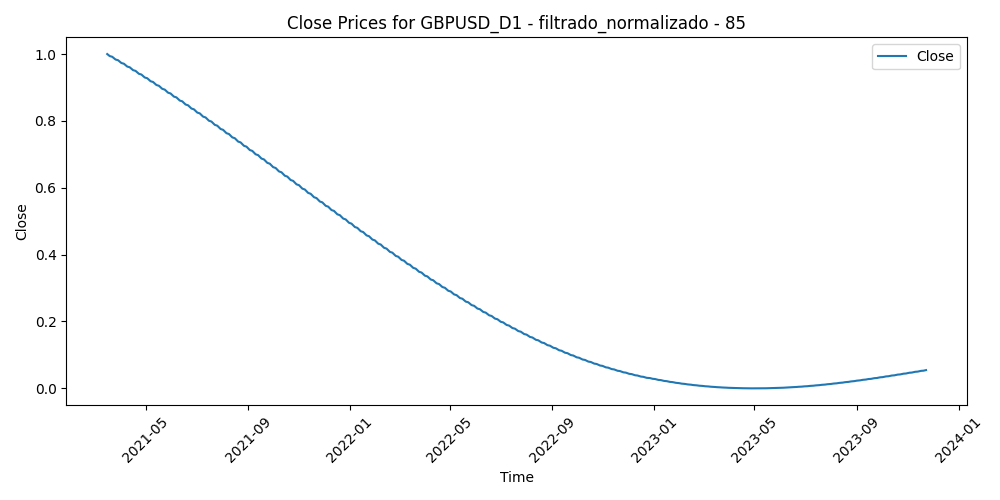

The data file committed next to this chart (first rows):
Time, Close, Volume, diferencia_media_85
2021-03-16, 1.0, 0.4866, 0.275
2021-03-17, 0.998, 0.504, 0.2461
2021-03-18, 0.9959, 0.6359, 0.2665
2021-03-19, 0.9939, 0.4978, 0.3
2021-03-22, 0.9919, 0.3345, 0.3038
2021-03-23, 0.9898, 0.4538, 0.359
2021-03-24, 0.9878, 0.4079, 0.3952
2021-03-25, 0.9857, 0.4376, 0.3731
2021-03-26, 0.9836, 0.3301, 0.3481
2021-03-29, 0.9816, 0.387, 0.3639
2021-03-30, 0.9795, 0.3563, 0.3762
2021-03-31, 0.9774, 0.3888, 0.3585
2021-04-01, 0.9753, 0.4339, 0.3368
2021-04-02, 0.9732, 0.3457, 0.3432
2021-04-05, 0.9711, 0.1828, 0.3081
2021-04-06, 0.969, 0.3856, 0.3484
2021-04-07, 0.9668, 0.4506, 0.3914
2021-04-08, 0.9647, 0.342, 0.3951
2021-04-09, 0.9626, 0.3369, 0.4113
2021-04-12, 0.9604, 0.3011, 0.3949
2021-04-13, 0.9583, 0.3754, 0.3948
2021-04-14, 0.9561, 0.3386, 0.3853
2021-04-15, 0.954, 0.3597, 0.3853
2021-04-16, 0.9518, 0.3641, 0.3582
2021-04-19, 0.9497, 0.2967, 0.2914
2021-04-20, 0.9475, 0.2097, 0.3166
2021-04-21, 0.9453, 0.1849, 0.3235
2021-04-22, 0.9431, 0.2183, 0.3683
2021-04-23, 0.9409, 0.1823, 0.3523
2021-04-26, 0.9387, 0.1835, 0.3433
2021-04-27, 0.9365, 0.1587, 0.3426
2021-04-28, 0.9343, 0.2173, 0.3289
2021-04-29, 0.9321, 0.2408, 0.3318
2021-04-30, 0.9299, 0.2289, 0.3943
2021-05-03, 0.9277, 0.1646, 0.3493
2021-05-04, 0.9254, 0.2501, 0.3615
2021-05-05, 0.9232, 0.1681, 0.3533
2021-05-06, 0.9209, 0.1989, 0.362
2021-05-07, 0.9187, 0.2248, 0.3183
2021-05-10, 0.9164, 0.2374, 0.2614
2021-05-11, 0.9142, 0.2493, 0.2528
2021-05-12, 0.9119, 0.2611, 0.2959
2021-05-13, 0.9097, 0.2967, 0.3003
2021-05-14, 0.9074, 0.234, 0.2828
2021-05-17, 0.9051, 0.2017, 0.2635
2021-05-18, 0.9028, 0.2095, 0.2429
2021-05-19, 0.9005, 0.3321, 0.282
2021-05-20, 0.8982, 0.2411, 0.2471
2021-05-21, 0.8959, 0.2514, 0.2692
2021-05-24, 0.8936, 0.2388, 0.2701
2021-05-25, 0.8913, 0.2658, 0.2745
2021-05-26, 0.889, 0.2426, 0.2922
2021-05-27, 0.8867, 0.289, 0.2556
2021-05-28, 0.8844, 0.3109, 0.2636
2021-05-31, 0.8821, 0.1396, 0.258
2021-06-01, 0.8797, 0.2958, 0.2883
2021-06-02, 0.8774, 0.2509, 0.281
2021-06-03, 0.8751, 0.2779, 0.3166
2021-06-04, 0.8727, 0.267, 0.2919
2021-06-07, 0.8704, 0.227, 0.2851
... 642 more rows
